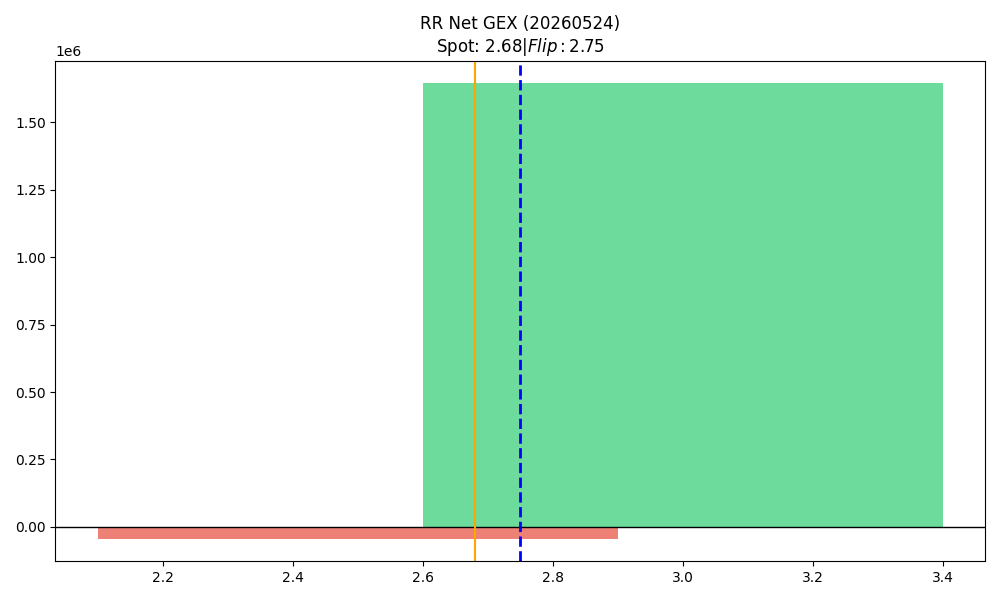

The data file committed next to this chart (first rows):
strike, call_gex, put_gex, call_dex, put_dex, net_greek_delta, net_gex
2.5, 395462, 438352, 434897, -241349, 0.14, -42890
3.0, 2962439, 1318142, 2201912, -1691454, 0.05915, 1644297
